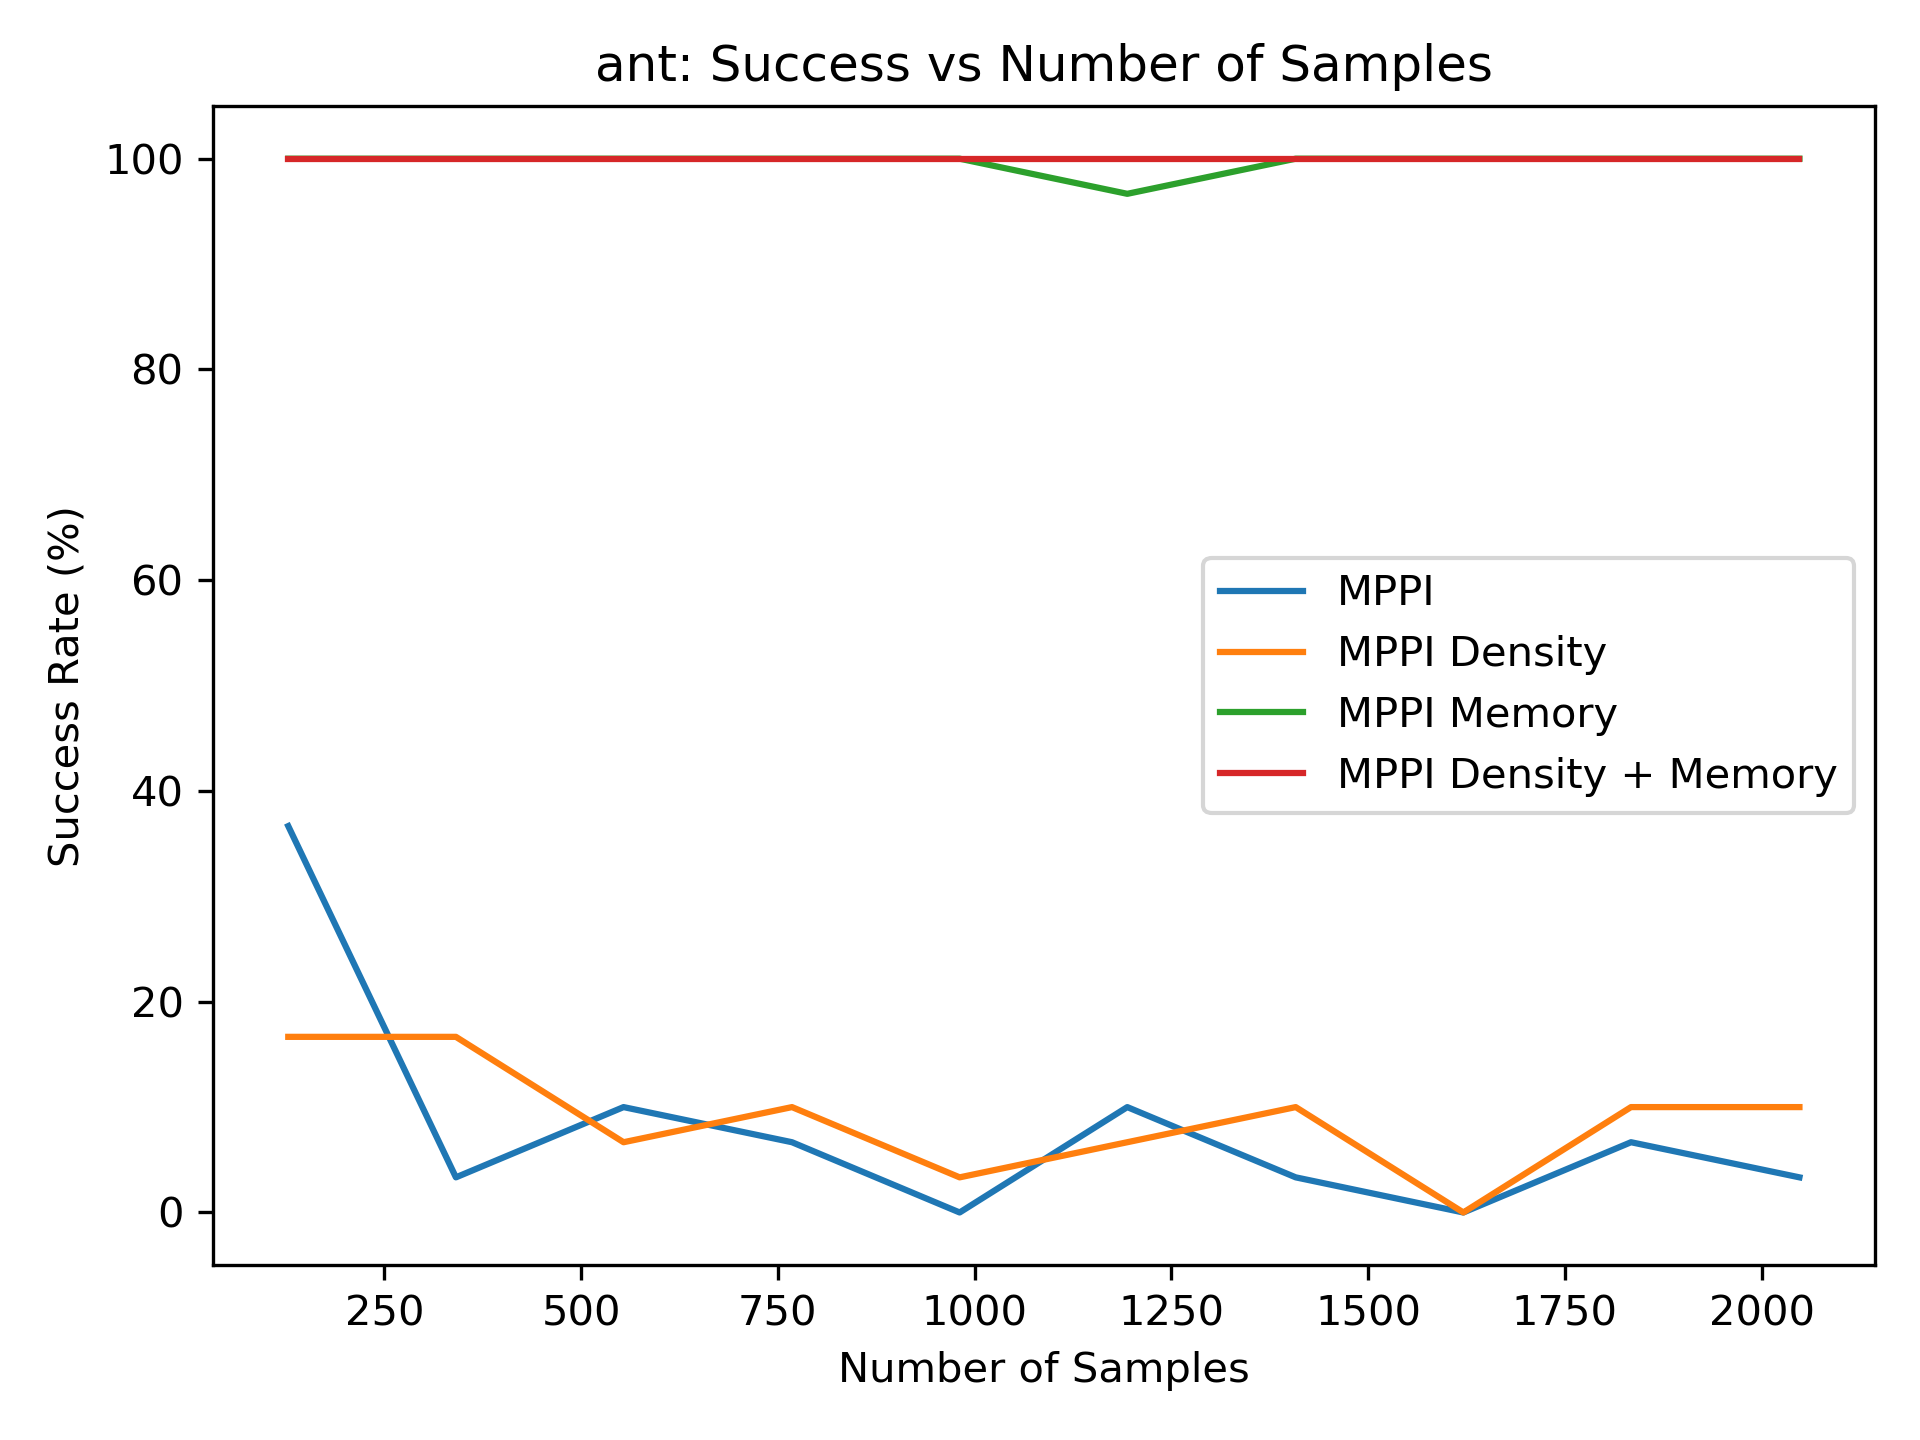

The data file committed next to this chart (first rows):
3.666666793823242188e+01, 3.333333253860473633e+00, 1.000000000000000000e+01, 6.666666507720947266e+00, 0.000000000000000000e+00, 1.000000000000000000e+01, 3.333333253860473633e+00, 0.000000000000000000e+00, 6.666666507720947266e+00, 3.333333253860473633e+00
1.666666603088378906e+01, 1.666666603088378906e+01, 6.666666507720947266e+00, 1.000000000000000000e+01, 3.333333253860473633e+00, 6.666666507720947266e+00, 1.000000000000000000e+01, 0.000000000000000000e+00, 1.000000000000000000e+01, 1.000000000000000000e+01
1.000000000000000000e+02, 1.000000000000000000e+02, 1.000000000000000000e+02, 1.000000000000000000e+02, 1.000000000000000000e+02, 9.666666412353515625e+01, 1.000000000000000000e+02, 1.000000000000000000e+02, 1.000000000000000000e+02, 1.000000000000000000e+02
1.000000000000000000e+02, 1.000000000000000000e+02, 1.000000000000000000e+02, 1.000000000000000000e+02, 1.000000000000000000e+02, 1.000000000000000000e+02, 1.000000000000000000e+02, 1.000000000000000000e+02, 1.000000000000000000e+02, 1.000000000000000000e+02
